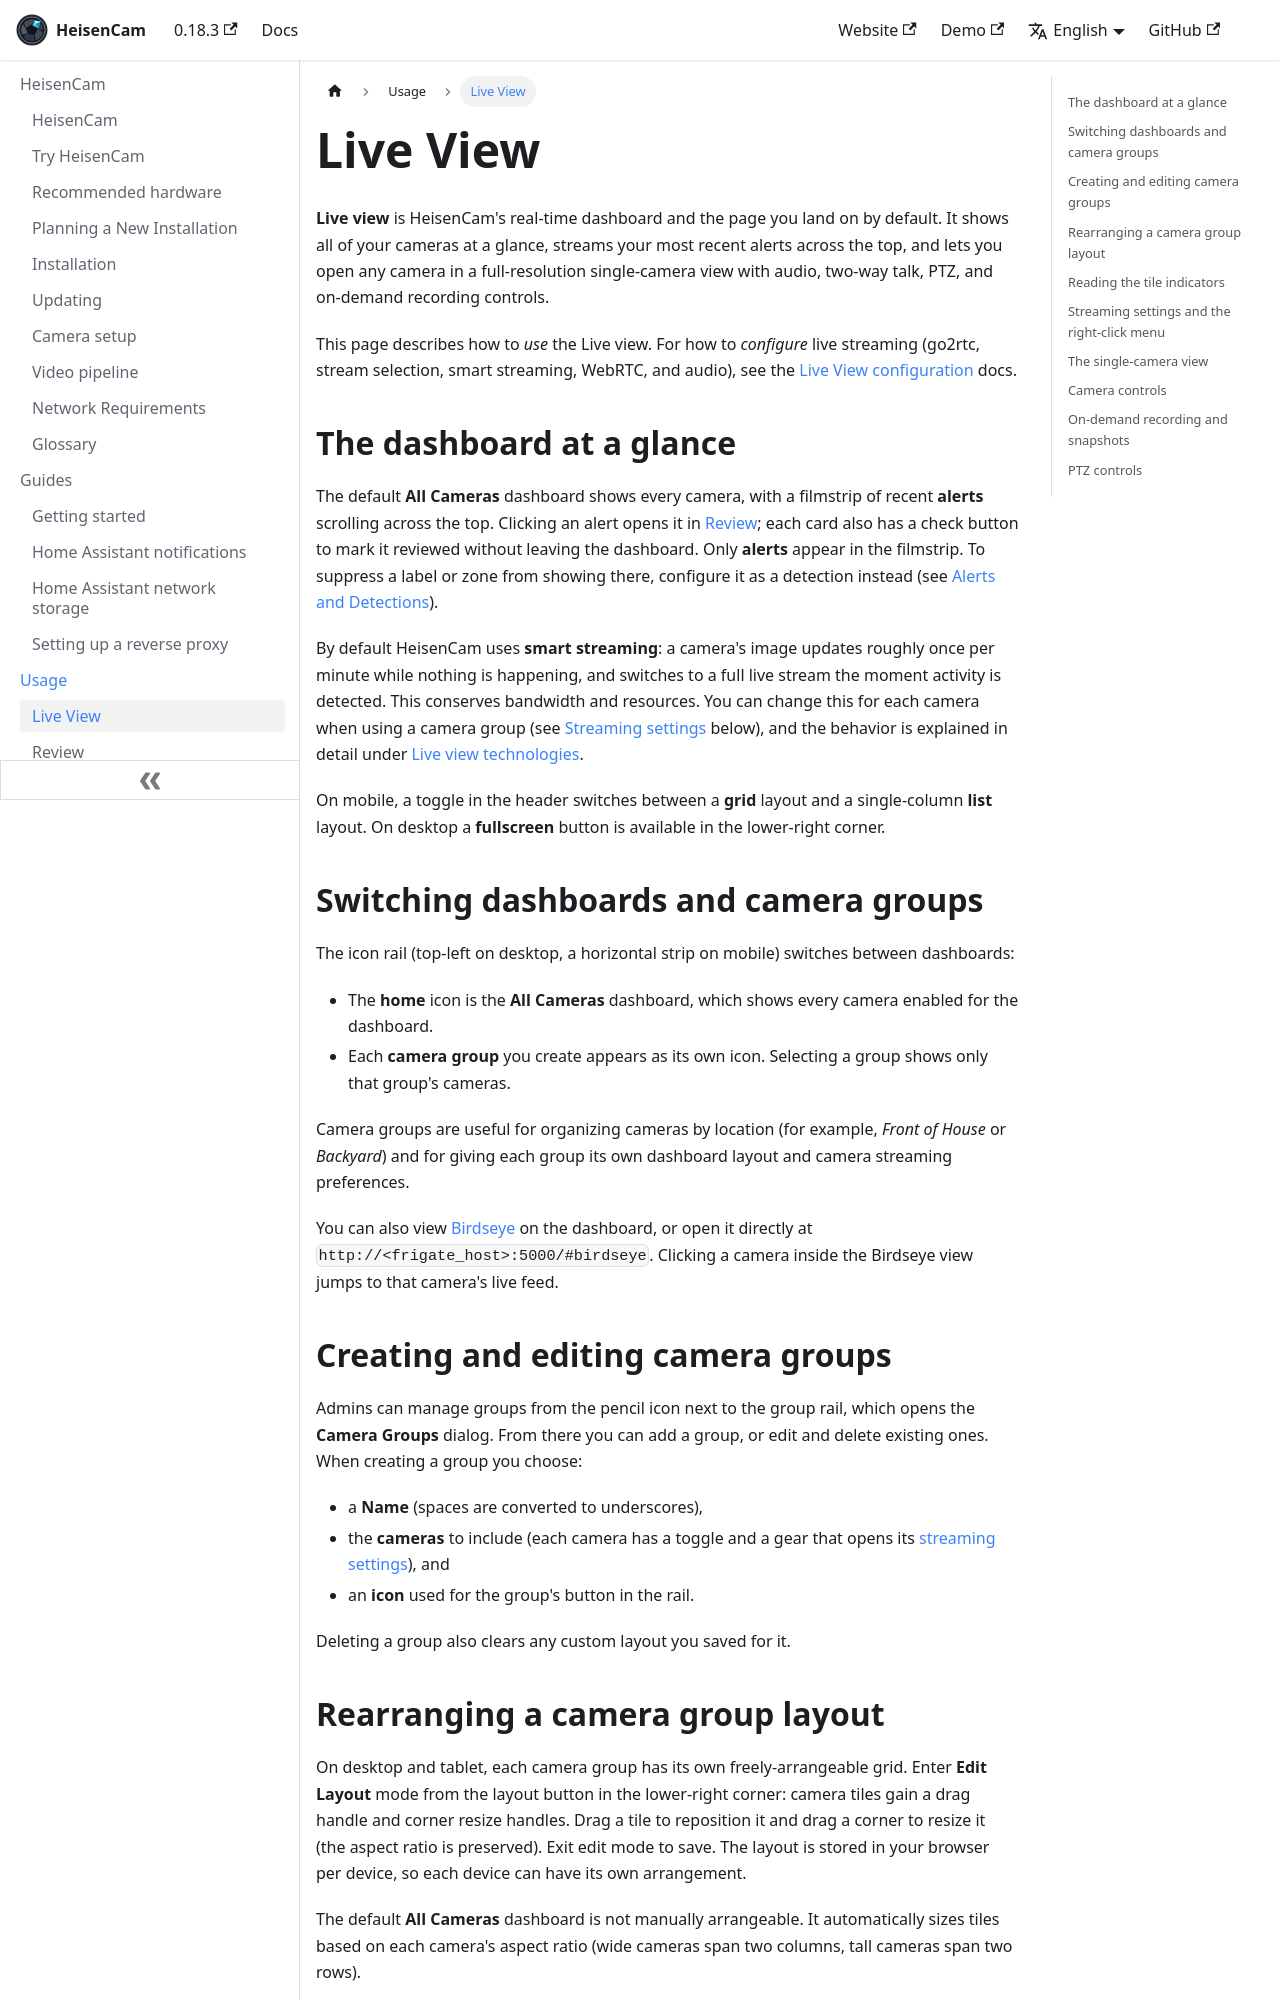

repository: kzkvv/heisencam · page: docs/usage/live/index.html · generator: docusaurus

---
id: live
title: Live View
---

import NavPath from "@site/src/components/NavPath";

**Live view** is HeisenCam's real-time dashboard and the page you land on by default. It shows all of your cameras at a glance, streams your most recent alerts across the top, and lets you open any camera in a full-resolution single-camera view with audio, two-way talk, PTZ, and on-demand recording controls.

This page describes how to _use_ the Live view. For how to _configure_ live streaming (go2rtc, stream selection, smart streaming, WebRTC, and audio), see the [Live View configuration](/configuration/live) docs.

## The dashboard at a glance

The default **All Cameras** dashboard shows every camera, with a filmstrip of recent **alerts** scrolling across the top. Clicking an alert opens it in [Review](/usage/review); each card also has a check button to mark it reviewed without leaving the dashboard. Only **alerts** appear in the filmstrip. To suppress a label or zone from showing there, configure it as a detection instead (see [Alerts and Detections](/configuration/review#alerts-and-detections)).

By default HeisenCam uses **smart streaming**: a camera's image updates roughly once per minute while nothing is happening, and switches to a full live stream the moment activity is detected. This conserves bandwidth and resources. You can change this for each camera when using a camera group (see [Streaming settings](#streaming-settings-and-the-right-click-menu) below), and the behavior is explained in detail under [Live view technologies](/configuration/live#live-view-technologies).

On mobile, a toggle in the header switches between a **grid** layout and a single-column **list** layout. On desktop a **fullscreen** button is available in the lower-right corner.

## Switching dashboards and camera groups

The icon rail (top-left on desktop, a horizontal strip on mobile) switches between dashboards:

- The **home** icon is the **All Cameras** dashboard, which shows every camera enabled for the dashboard.
- Each **camera group** you create appears as its own icon. Selecting a group shows only that group's cameras.

Camera groups are useful for organizing cameras by location (for example, _Front of House_ or _Backyard_) and for giving each group its own dashboard layout and camera streaming preferences.

You can also view [Birdseye](/configuration/birdseye) on the dashboard, or open it directly at `http://<frigate_host>:5000/#birdseye`. Clicking a camera inside the Birdseye view jumps to that camera's live feed.

## Creating and editing camera groups

Admins can manage groups from the pencil icon next to the group rail, which opens the **Camera Groups** dialog. From there you can add a group, or edit and delete existing ones. When creating a group you choose:

- a **Name** (spaces are converted to underscores),
- the **cameras** to include (each camera has a toggle and a gear that opens its [streaming settings](#streaming-settings-and-the-right-click-menu)), and
- an **icon** used for the group's button in the rail.

Deleting a group also clears any custom layout you saved for it.
